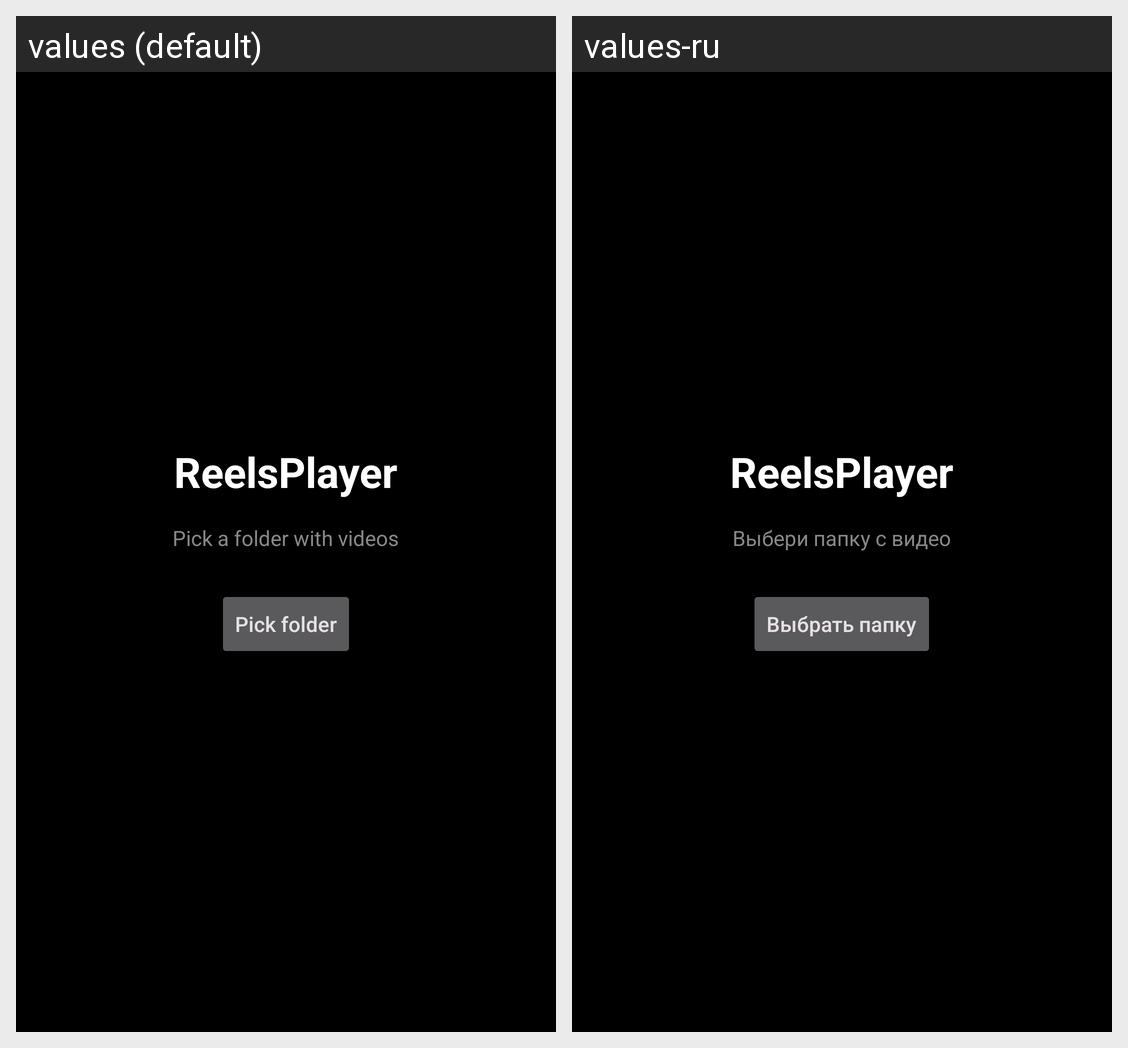

For this localized Android screen grid, give each drawn string resource with its value in every locale shown.
Android screen res/layout/activity_main.xml rendered under 2 locales, left to right: values (default), values-ru. Device: Nexus 5 (rendered at 1080×1920; each locale shown at half size, 540×960, under a caption strip naming it); theme Theme.ReelsPlayer.
Strings drawn on this screen, with the default value and each locale's value (text and hints the layout hard-codes, and strings that could not be matched under every locale, appear in the picture but are not listed):

landing_subtitle
  values: Pick a folder with videos
  values-ru: Выбери папку с видео

pick_folder
  values: Pick folder
  values-ru: Выбрать папку
